Run: headless pygame with SDL's dummy video driver; simulated clock (each Clock.tick advances the game by its frame time, no real sleeping); random seed 0; keys injected as events and as key.get_pressed() state; no mouse input.
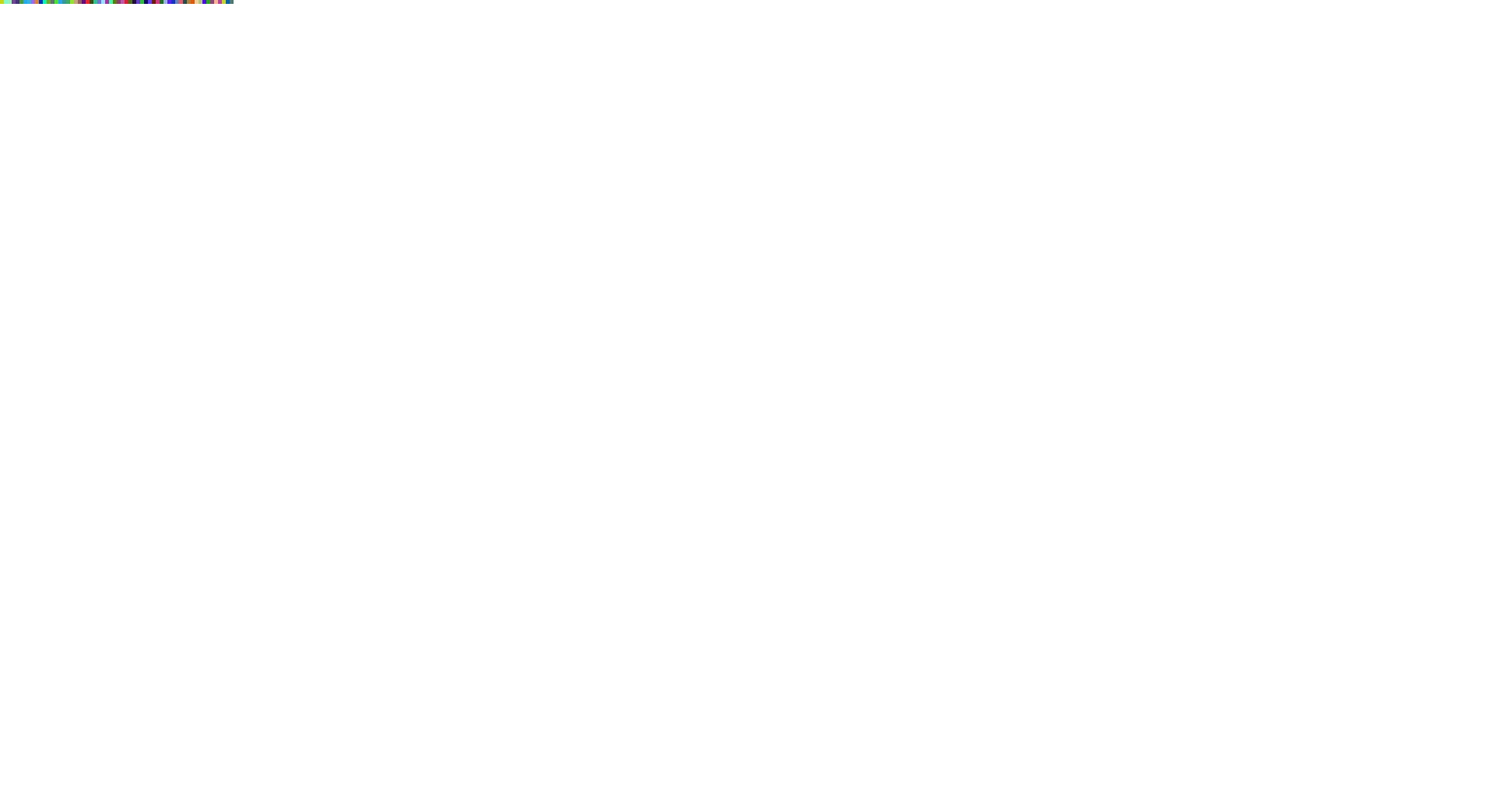
Frame 1 of 4 · flips 1–60 · no input
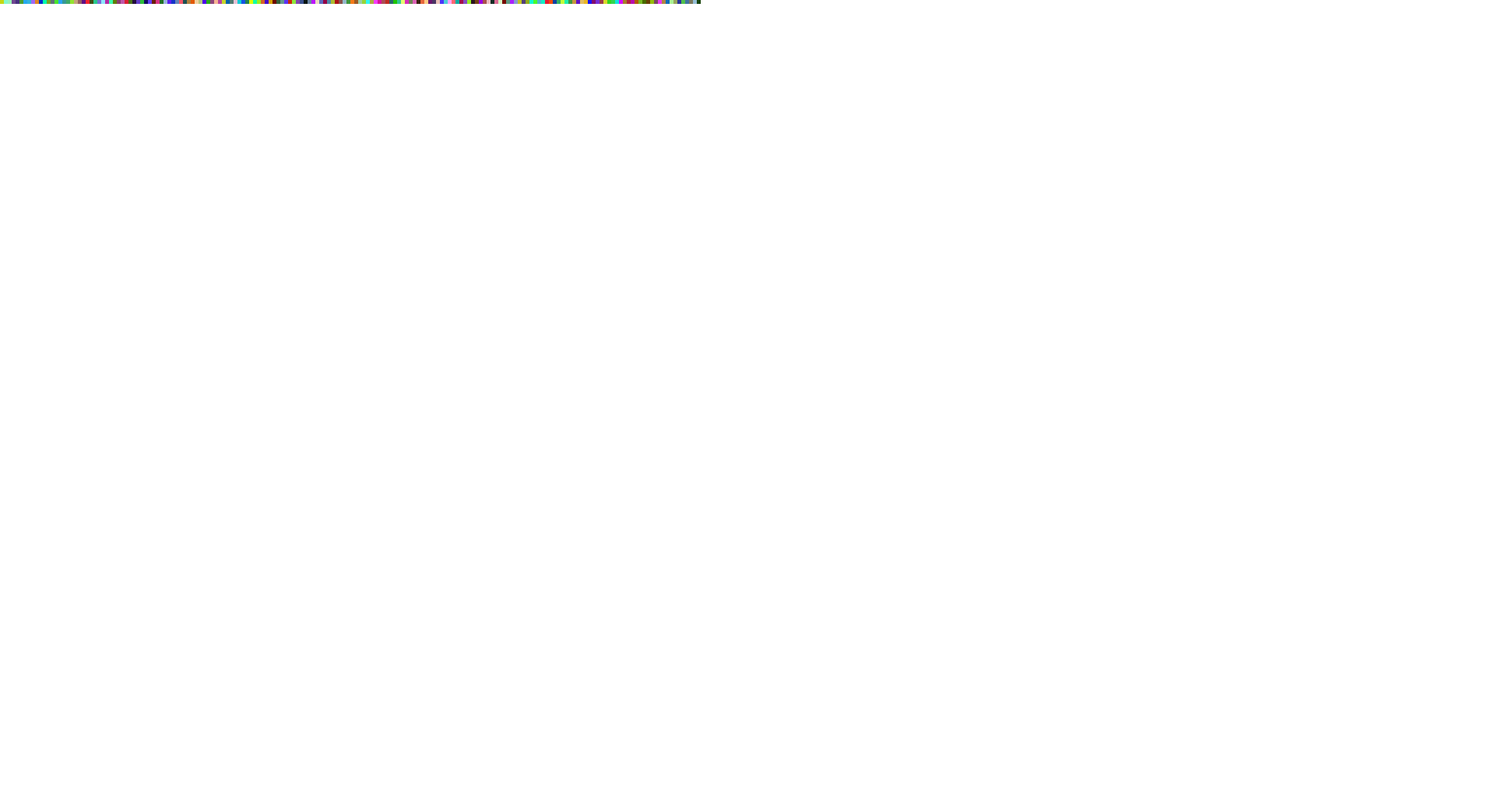
Frame 2 of 4 · flips 61–180 · tapped SPACE, RETURN · held RIGHT (→), D
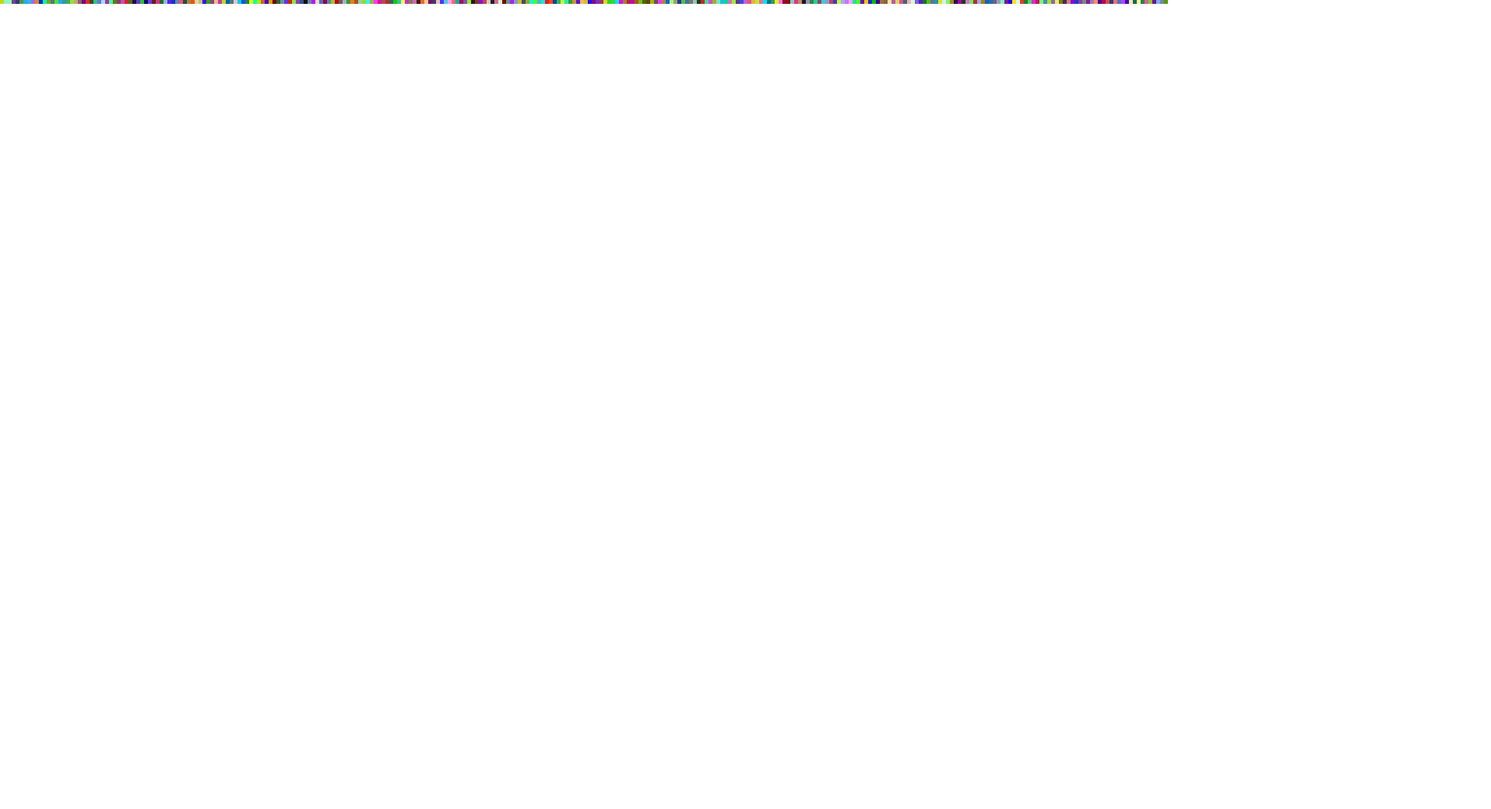
Frame 3 of 4 · flips 181–300 · held DOWN (↓), S
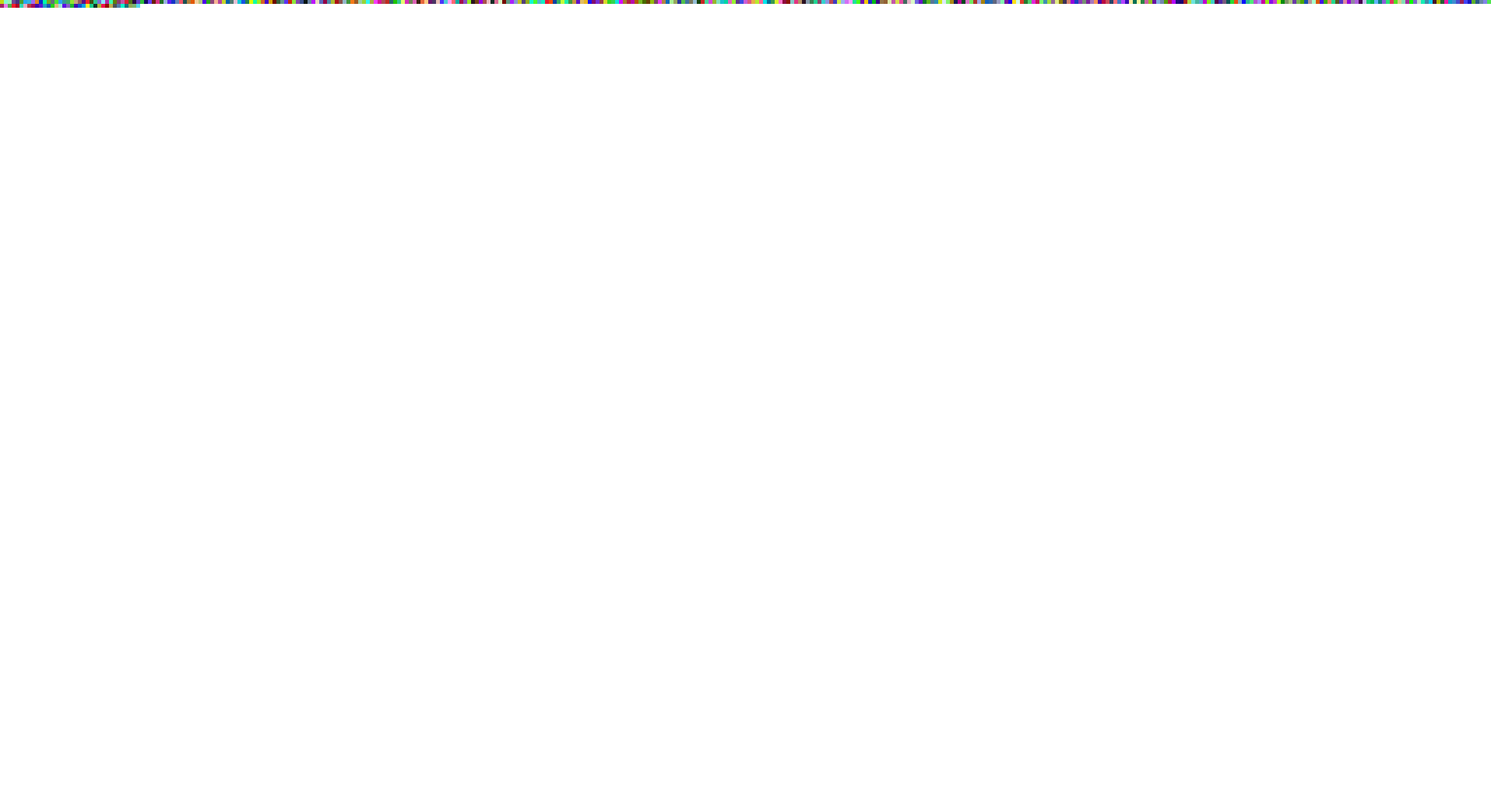
Frame 4 of 4 · flips 301–420 · held LEFT (←), A, UP (↑), W

The pygame program that drew these frames:

import pygame, random
pygame.init()


# creation de la fenetre
screen = pygame.display.set_mode((1915, 1040))
pygame.display.set_caption("ALpaint")

# mettre la couleur du fond a blanc
screen.fill((255, 255, 255))


# mise en place de la distance x et y
x = 0
y = 0


# nb pixel de large pour rect de couleur
pixel = 5

# creation de la boucle principale
running = True
while running:
    for event in pygame.event.get():
        if event.type == pygame.QUIT:
            running = False

    # creation de la couleur aleatoire
    c1 = random.randint(0, 255)
    c2 = random.randint(0, 255)
    c3 = random.randint(0, 255)

    # generation d'un rectangle de couleur
    rect = pygame.Rect(x, y, pixel, pixel)
    pygame.draw.rect(screen, (c1, c2, c3), rect)

    if x < 1920:
        x += pixel
        if x == 1920:
            x = 0
            y += pixel

    pygame.display.flip()
